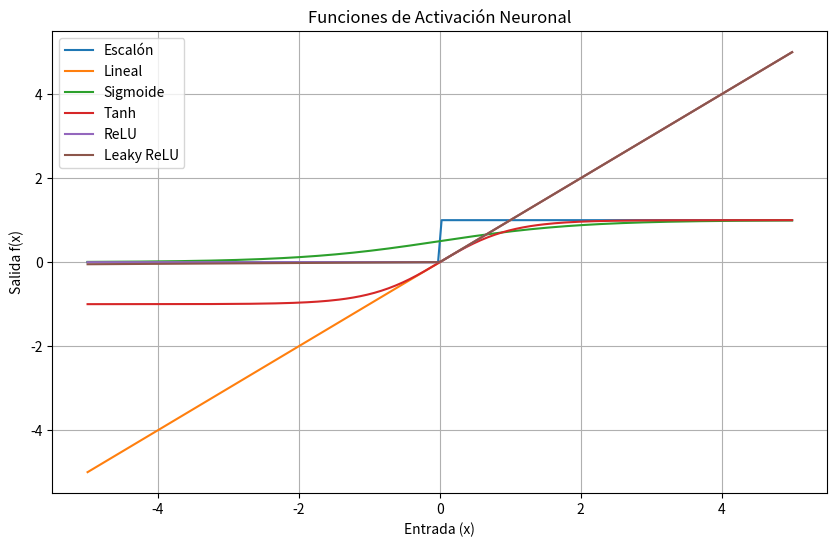

Reproduce this figure in Python.
import numpy as np
import matplotlib.pyplot as plt

# Definiciones de funciones
def escalon(x):
    return np.where(x >= 0, 1, 0)

def lineal(x):
    return x

def sigmoide(x):
    return 1 / (1 + np.exp(-x))

def tanh(x):
    return np.tanh(x)

def relu(x):
    return np.maximum(0, x)

def leaky_relu(x, alpha=0.01):
    return np.where(x > 0, x, alpha * x)

# Rango de entrada
x = np.linspace(-5, 5, 200)

# Cálculos
activaciones = {
    "Escalón": escalon(x),
    "Lineal": lineal(x),
    "Sigmoide": sigmoide(x),
    "Tanh": tanh(x),
    "ReLU": relu(x),
    "Leaky ReLU": leaky_relu(x)
}

# Visualización
plt.figure(figsize=(10,6))
for nombre, y in activaciones.items():
    plt.plot(x, y, label=nombre)

plt.title("Funciones de Activación Neuronal")
plt.xlabel("Entrada (x)")
plt.ylabel("Salida f(x)")
plt.grid(True)
plt.legend()
plt.show()